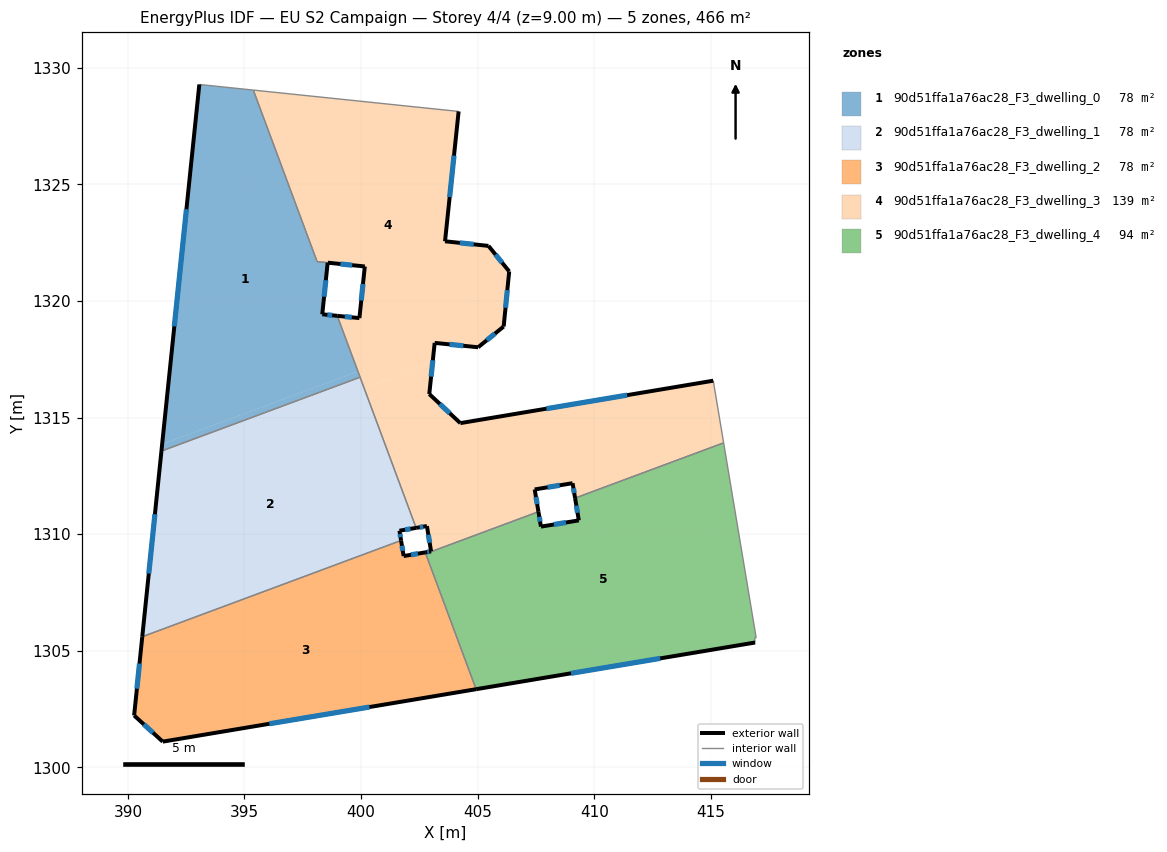
=== STOREY PLAN SPEC (per zone: floor XY polygon, exterior-wall plan segments, windows/doors) ===
zone 1: 90d51ffa1a76ac28_F3_dwelling_0  (77.9 m²)
  floor: (395.38, 1329.04) (398.11, 1321.69) (398.57, 1321.64) (398.33, 1319.43) (398.98, 1319.36) (399.86, 1316.98) (391.47, 1313.86) (393.06, 1329.29)
  floor: (399.86, 1316.98) (399.96, 1316.73) (391.44, 1313.56) (391.47, 1313.86)
  exterior wall: (398.98, 1319.36) – (398.33, 1319.43)  [0.6 m]
    window: (398.76, 1319.39) – (398.55, 1319.41)  [0.2 m²]
  exterior wall: (393.06, 1329.29) – (391.44, 1313.56)  [15.8 m]
    window: (392.51, 1323.94) – (391.99, 1318.91)  [4.8 m²]
  exterior wall: (398.33, 1319.43) – (398.57, 1321.64)  [2.2 m]
    window: (398.41, 1320.18) – (398.49, 1320.89)  [0.7 m²]
  interior walls: 5
zone 2: 90d51ffa1a76ac28_F3_dwelling_1  (77.7 m²)
  floor: (399.96, 1316.73) (402.36, 1310.27) (401.65, 1310.15) (401.71, 1309.73) (390.62, 1305.60) (391.44, 1313.56)
  exterior wall: (401.65, 1310.15) – (402.36, 1310.27)  [0.7 m]
    window: (401.89, 1310.19) – (402.12, 1310.23)  [0.2 m²]
  exterior wall: (401.71, 1309.73) – (401.65, 1310.15)  [0.4 m]
    window: (401.69, 1309.87) – (401.67, 1310.01)  [0.1 m²]
  exterior wall: (391.44, 1313.56) – (390.62, 1305.60)  [8.0 m]
    window: (391.16, 1310.86) – (390.90, 1308.31)  [2.5 m²]
  interior walls: 3
zone 3: 90d51ffa1a76ac28_F3_dwelling_2  (77.7 m²)
  floor: (402.75, 1309.22) (404.93, 1303.35) (391.49, 1301.10) (390.27, 1302.23) (390.62, 1305.60) (401.71, 1309.73) (401.82, 1309.06)
  exterior wall: (401.82, 1309.06) – (401.71, 1309.73)  [0.7 m]
    window: (401.79, 1309.29) – (401.75, 1309.50)  [0.2 m²]
  exterior wall: (402.75, 1309.22) – (401.82, 1309.06)  [0.9 m]
    window: (402.44, 1309.17) – (402.14, 1309.12)  [0.3 m²]
  exterior wall: (391.49, 1301.10) – (404.93, 1303.35)  [13.6 m]
    window: (396.07, 1301.87) – (400.36, 1302.59)  [4.2 m²]
  exterior wall: (390.27, 1302.23) – (391.49, 1301.10)  [1.7 m]
    window: (390.68, 1301.84) – (391.08, 1301.49)  [0.5 m²]
  exterior wall: (390.62, 1305.60) – (390.27, 1302.23)  [3.4 m]
    window: (390.50, 1304.45) – (390.39, 1303.37)  [1.0 m²]
  interior walls: 3
zone 4: 90d51ffa1a76ac28_F3_dwelling_3  (139.0 m²)
  floor: (404.18, 1328.13) (403.60, 1322.56) (405.46, 1322.36) (406.35, 1321.27) (406.11, 1318.91) (405.02, 1318.02) (403.16, 1318.20) (403.07, 1317.36) (400.13, 1316.27) (398.98, 1319.36) (399.93, 1319.27) (400.16, 1321.48) (398.11, 1321.69) (395.38, 1329.04)
  floor: (415.10, 1316.58) (415.55, 1313.92) (409.18, 1311.55) (409.07, 1312.19) (407.44, 1311.92) (407.61, 1310.96) (402.77, 1309.17) (402.75, 1309.22) (403.00, 1309.26) (402.82, 1310.35) (402.36, 1310.27) (400.13, 1316.27) (403.07, 1317.36) (402.92, 1316.01) (404.26, 1314.76)
  exterior wall: (404.26, 1314.76) – (402.92, 1316.01)  [1.8 m]
    window: (403.80, 1315.19) – (403.38, 1315.59)  [0.6 m²]
  exterior wall: (415.10, 1316.58) – (404.26, 1314.76)  [11.0 m]
    window: (411.41, 1315.96) – (407.95, 1315.38)  [3.4 m²]
  exterior wall: (409.07, 1312.19) – (409.18, 1311.55)  [0.6 m]
    window: (409.11, 1311.97) – (409.14, 1311.77)  [0.2 m²]
  exterior wall: (407.44, 1311.92) – (409.07, 1312.19)  [1.6 m]
    window: (408.00, 1312.01) – (408.52, 1312.10)  [0.5 m²]
  exterior wall: (407.61, 1310.96) – (407.44, 1311.92)  [1.0 m]
    window: (407.55, 1311.29) – (407.50, 1311.59)  [0.3 m²]
  exterior wall: (403.00, 1309.26) – (402.75, 1309.22)  [0.3 m]
    window: (402.92, 1309.25) – (402.84, 1309.23)  [0.1 m²]
  exterior wall: (402.82, 1310.35) – (403.00, 1309.26)  [1.1 m]
    window: (402.88, 1309.98) – (402.94, 1309.63)  [0.3 m²]
  exterior wall: (402.36, 1310.27) – (402.82, 1310.35)  [0.5 m]
    window: (402.52, 1310.30) – (402.67, 1310.32)  [0.1 m²]
  exterior wall: (399.93, 1319.27) – (398.98, 1319.36)  [1.0 m]
    window: (399.60, 1319.30) – (399.30, 1319.33)  [0.3 m²]
  exterior wall: (400.16, 1321.48) – (399.93, 1319.27)  [2.2 m]
    window: (400.08, 1320.73) – (400.01, 1320.02)  [0.7 m²]
  exterior wall: (398.57, 1321.64) – (400.16, 1321.48)  [1.6 m]
    window: (399.11, 1321.59) – (399.62, 1321.54)  [0.5 m²]
  exterior wall: (403.60, 1322.56) – (404.18, 1328.13)  [5.6 m]
    window: (403.80, 1324.46) – (403.98, 1326.24)  [1.7 m²]
  exterior wall: (405.46, 1322.36) – (403.60, 1322.56)  [1.9 m]
    window: (404.83, 1322.43) – (404.23, 1322.49)  [0.6 m²]
  exterior wall: (406.35, 1321.27) – (405.46, 1322.36)  [1.4 m]
    window: (406.05, 1321.64) – (405.77, 1321.99)  [0.4 m²]
  exterior wall: (406.11, 1318.91) – (406.35, 1321.27)  [2.4 m]
    window: (406.19, 1319.71) – (406.27, 1320.46)  [0.7 m²]
  exterior wall: (405.02, 1318.02) – (406.11, 1318.91)  [1.4 m]
    window: (405.39, 1318.32) – (405.74, 1318.60)  [0.4 m²]
  exterior wall: (403.16, 1318.20) – (405.02, 1318.02)  [1.9 m]
    window: (403.79, 1318.14) – (404.39, 1318.08)  [0.6 m²]
  exterior wall: (402.92, 1316.01) – (403.16, 1318.20)  [2.2 m]
    window: (403.00, 1316.76) – (403.08, 1317.46)  [0.7 m²]
  interior walls: 9
zone 5: 90d51ffa1a76ac28_F3_dwelling_4  (93.8 m²)
  floor: (415.55, 1313.92) (416.94, 1305.55) (416.87, 1305.55) (416.90, 1305.35) (404.93, 1303.35) (402.77, 1309.17) (407.61, 1310.96) (407.71, 1310.32) (409.34, 1310.59) (409.18, 1311.55)
  exterior wall: (404.93, 1303.35) – (416.90, 1305.35)  [12.1 m]
    window: (409.00, 1304.03) – (412.83, 1304.67)  [3.7 m²]
  exterior wall: (407.71, 1310.32) – (407.61, 1310.96)  [0.6 m]
    window: (407.68, 1310.54) – (407.64, 1310.75)  [0.2 m²]
  exterior wall: (409.34, 1310.59) – (407.71, 1310.32)  [1.6 m]
    window: (408.79, 1310.50) – (408.27, 1310.42)  [0.5 m²]
  exterior wall: (409.18, 1311.55) – (409.34, 1310.59)  [1.0 m]
    window: (409.23, 1311.22) – (409.28, 1310.92)  [0.3 m²]
  interior walls: 6

=== DERIVED (storey summary) ===
Building: EU S2 Campaign
Storey: 4 of 4  (floor level z = 9.00 m)
Storey gross floor area: 466.0 m²
Zones on this storey: 5
  - 90d51ffa1a76ac28_F3_dwelling_0: floor 77.9 m²; exterior wall 18.7 m (56.0 m²); 3 window(s) 5.7 m²; WWR 10.2%
  - 90d51ffa1a76ac28_F3_dwelling_1: floor 77.7 m²; exterior wall 9.2 m (27.5 m²); 3 window(s) 2.8 m²; WWR 10.2%
  - 90d51ffa1a76ac28_F3_dwelling_2: floor 77.7 m²; exterior wall 20.3 m (60.9 m²); 5 window(s) 6.2 m²; WWR 10.2%
  - 90d51ffa1a76ac28_F3_dwelling_3: floor 139.0 m²; exterior wall 39.4 m (118.3 m²); 18 window(s) 12.1 m²; WWR 10.2%
  - 90d51ffa1a76ac28_F3_dwelling_4: floor 93.8 m²; exterior wall 15.4 m (46.2 m²); 4 window(s) 4.7 m²; WWR 10.2%
Zone adjacency (shared interzone walls):
  - 90d51ffa1a76ac28_F3_dwelling_0 ↔ 90d51ffa1a76ac28_F3_dwelling_1
  - 90d51ffa1a76ac28_F3_dwelling_0 ↔ 90d51ffa1a76ac28_F3_dwelling_3
  - 90d51ffa1a76ac28_F3_dwelling_1 ↔ 90d51ffa1a76ac28_F3_dwelling_2
  - 90d51ffa1a76ac28_F3_dwelling_1 ↔ 90d51ffa1a76ac28_F3_dwelling_3
  - 90d51ffa1a76ac28_F3_dwelling_2 ↔ 90d51ffa1a76ac28_F3_dwelling_3
  - 90d51ffa1a76ac28_F3_dwelling_2 ↔ 90d51ffa1a76ac28_F3_dwelling_4
  - 90d51ffa1a76ac28_F3_dwelling_3 ↔ 90d51ffa1a76ac28_F3_dwelling_4